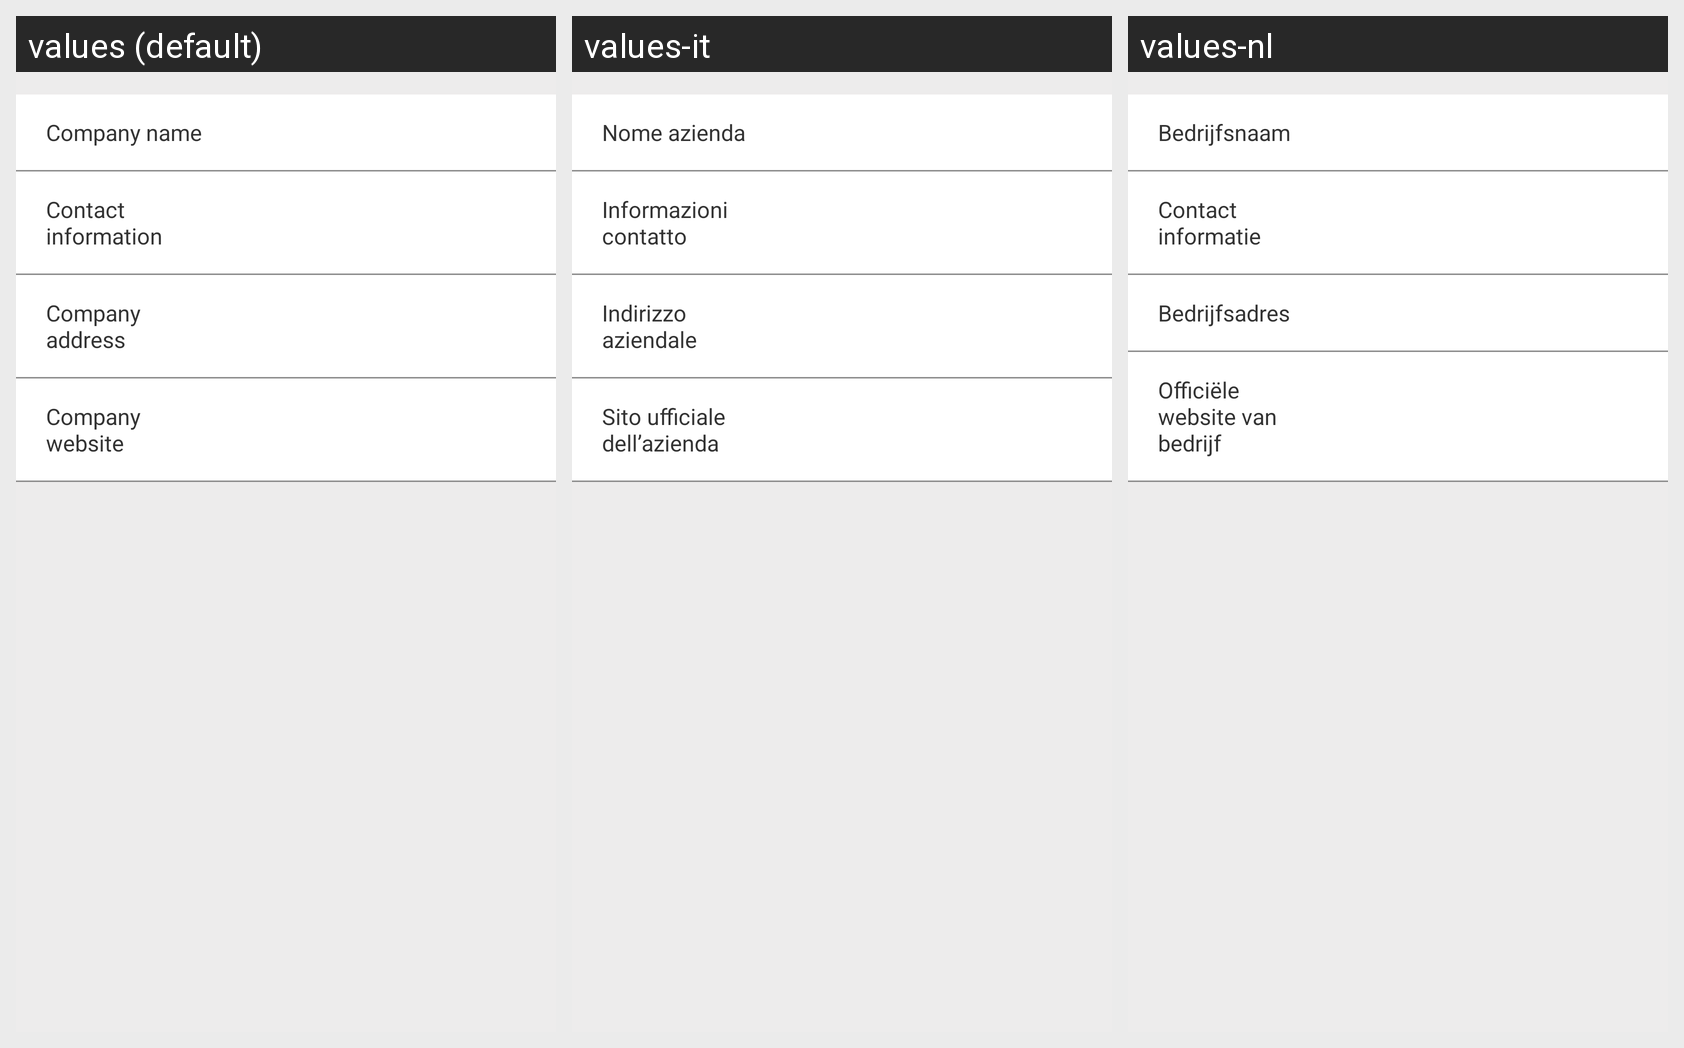

For this localized Android screen grid, give each drawn string resource with its value in every locale shown.
Android screen res/layout/activity_company_imformation.xml rendered under 3 locales, left to right: values (default), values-it, values-nl. Device: Nexus 5 (rendered at 1080×1920; each locale shown at half size, 540×960, under a caption strip naming it); theme AppTheme.
Strings drawn on this screen, with the default value and each locale's value (text and hints the layout hard-codes, and strings that could not be matched under every locale, appear in the picture but are not listed):

company_name
  values: Company name
  values-it: Nome azienda
  values-nl: Bedrijfsnaam

contact_information
  values: Contact information
  values-it: Informazioni contatto
  values-nl: Contact informatie

company_address
  values: Company address
  values-it: Indirizzo aziendale
  values-nl: Bedrijfsadres

company_strength
  values: Company website
  values-it: Sito ufficiale dell’azienda
  values-nl: Officiële website van bedrijf
